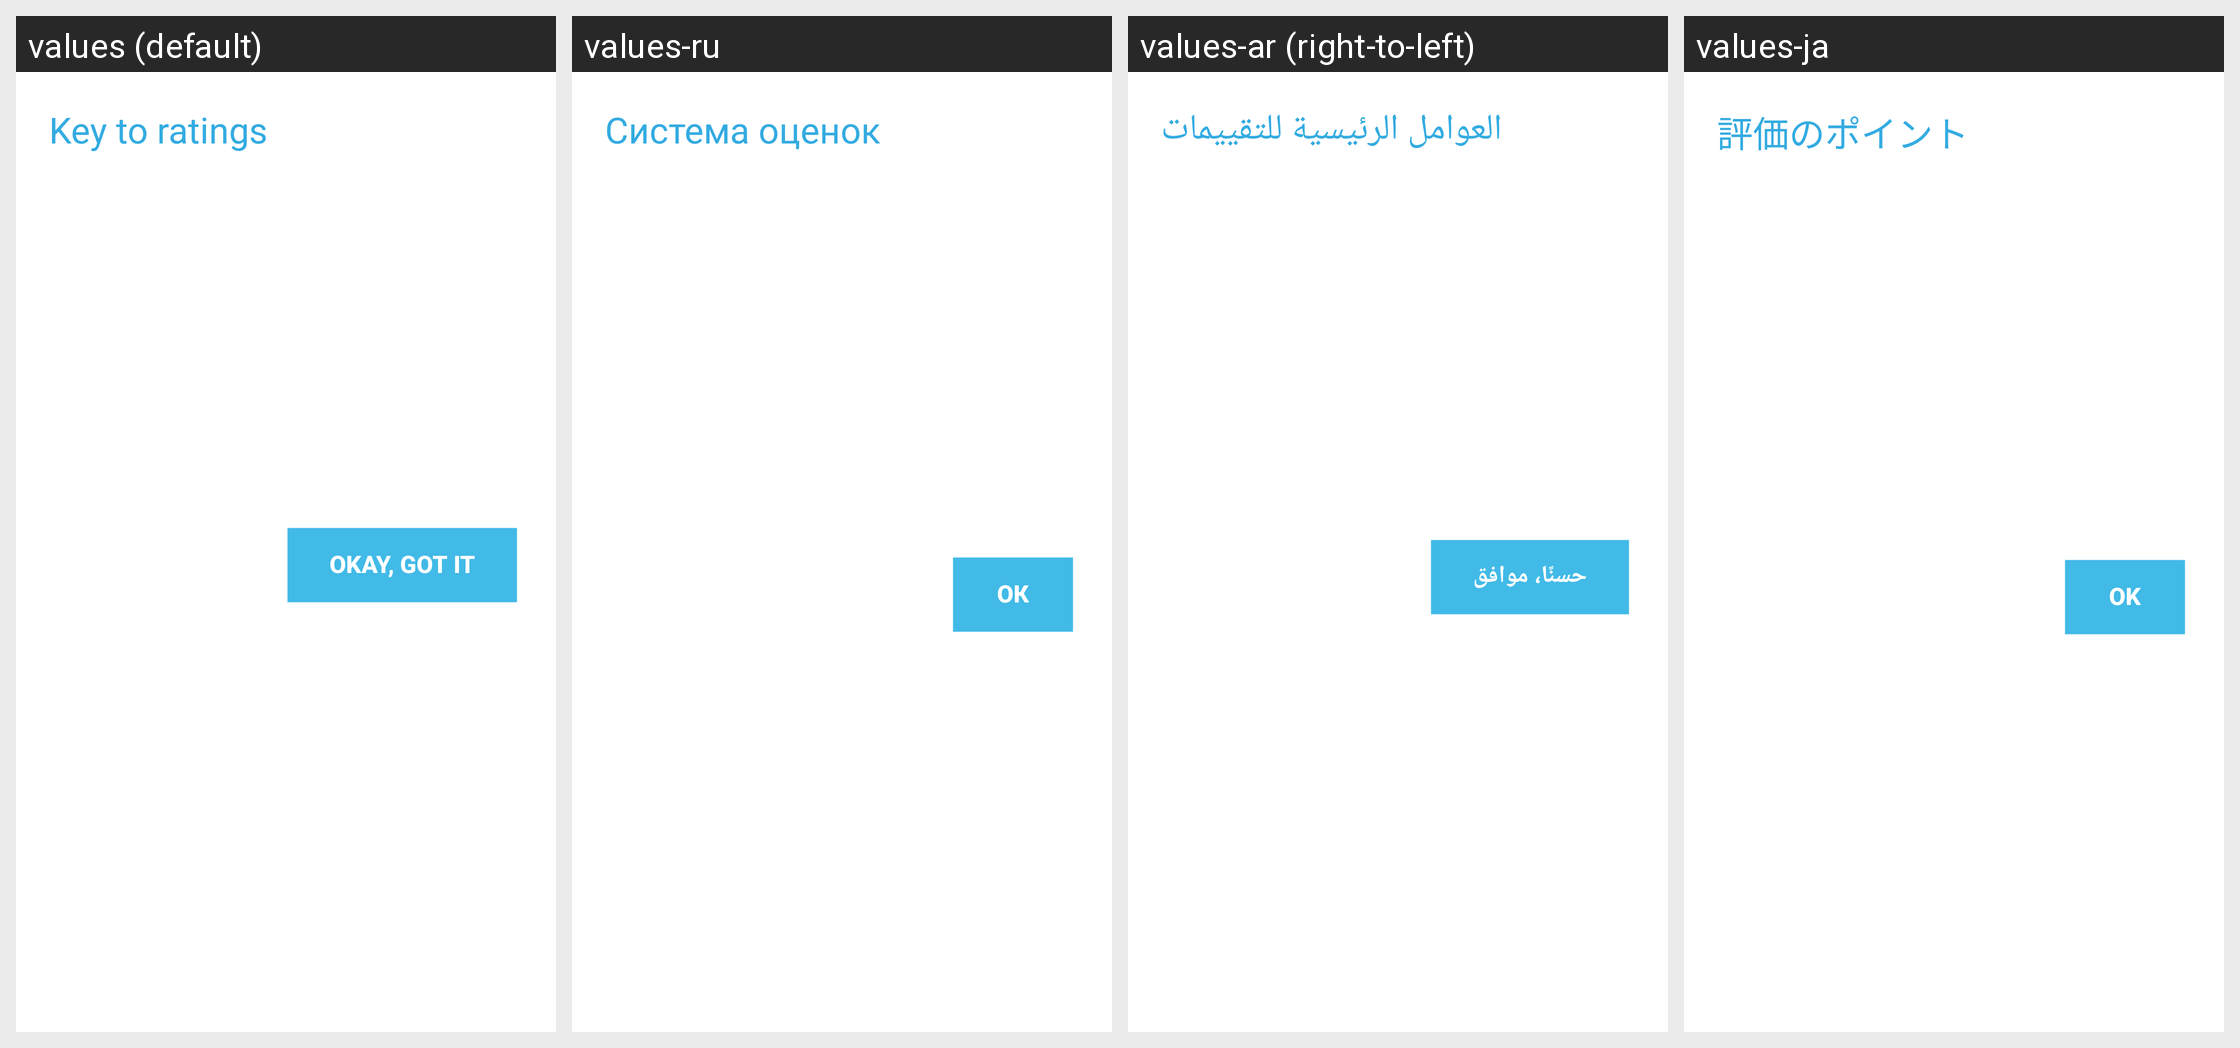

Here is an Android app screen in its default locale and in the app's own translations. Write out the translated-string differences for the strings that appear on this screen.
Android screen res/layout/zagat_explanation_dialog.xml rendered under 4 locales, left to right: values (default), values-ru, values-ar (right-to-left), values-ja. Device: Nexus 5 (rendered at 1080×1920; each locale shown at half size, 540×960, under a caption strip naming it); theme Theme.MaterialComponents.DayNight.NoActionBar.
Other locales in the repository, not shown: values-af, values-am, values-be, values-bg, values-ca, values-cs, values-da, values-de, values-el, values-en-rGB, values-es, values-es-rUS, values-et, values-fa, values-fi, values-fr, values-hi, values-hr, values-hu, values-id, values-in, values-it, values-iw, values-ko, values-lt, values-lv, values-ms, values-nb, values-nl, values-pl, values-pt, values-pt-rPT, values-ro, values-sk, values-sl, values-sr, values-sv, values-sw, values-th, values-tl, values-tr, values-uk, values-vi, values-zh-rCN, values-zh-rTW, values-zu.
Strings drawn on this screen, with the default value and each locale's value (text and hints the layout hard-codes, and strings that could not be matched under every locale, appear in the picture but are not listed):

zagat_explanation_title
  values: Key to ratings
  values-ru: Система оценок
  values-ar: العوامل الرئيسية للتقييمات
  values-ja: 評価のポイント

zagat_explanation_ok_button
  values: Okay, got it
  values-ru: ОК
  values-ar: حسنًا، موافق
  values-ja: OK
